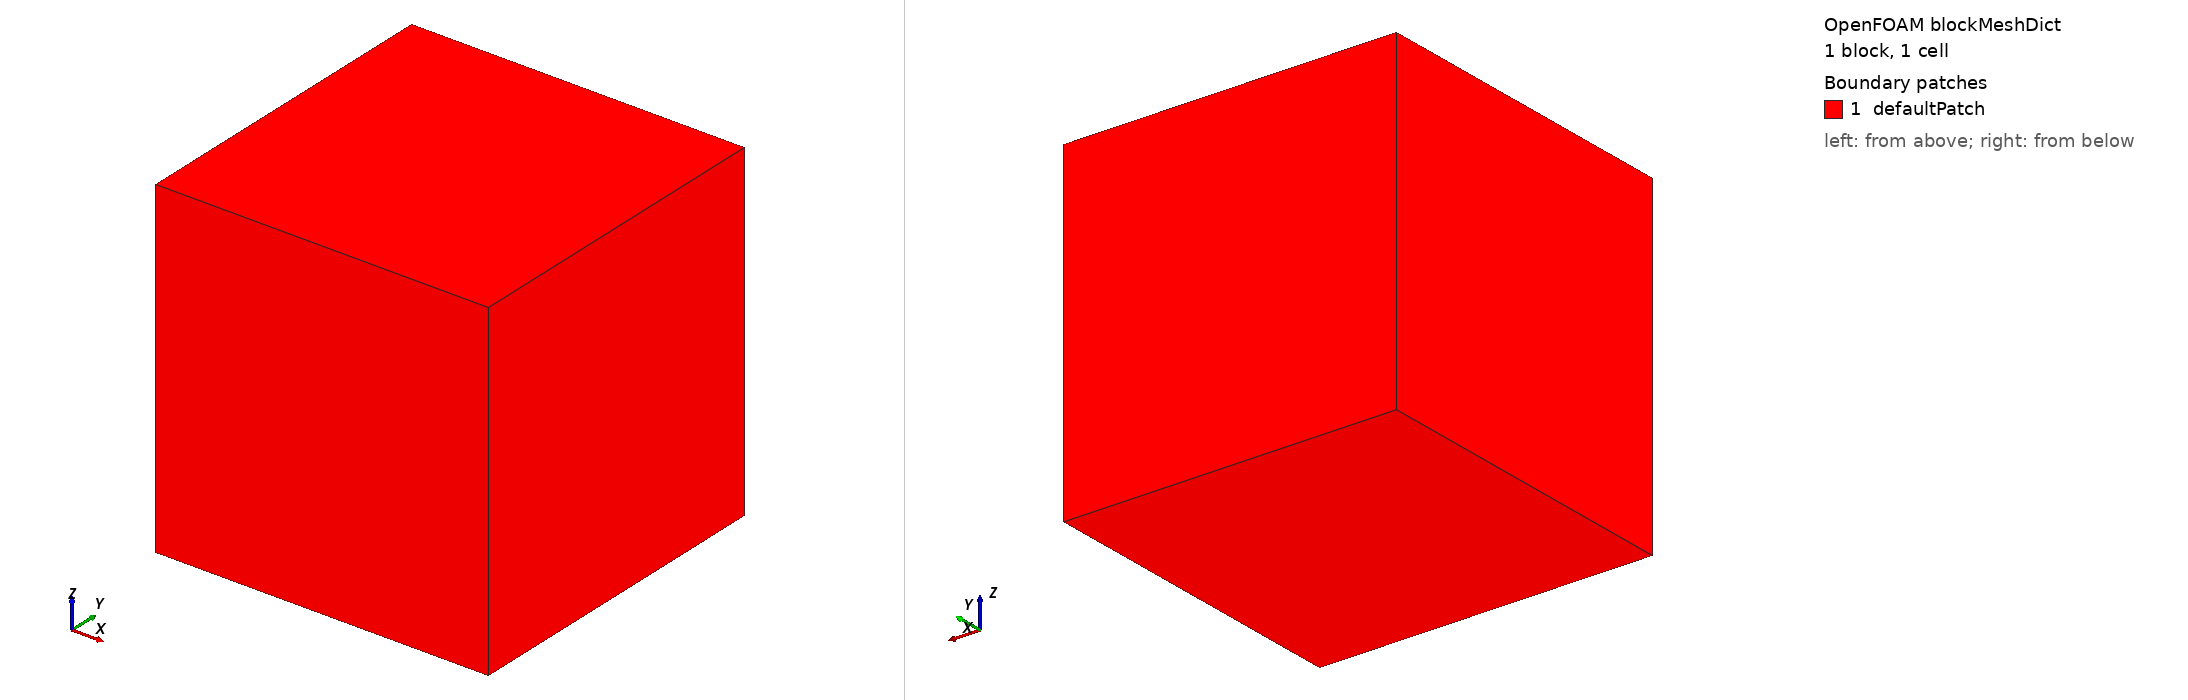

OpenFOAM case: the mesh blockMesh builds from blockMeshDict, 1 block(s), 1 cells. Boundary patches (legend numbers): 1 defaultPatch. Left view from above one corner, right view from below the opposite corner. Boundary conditions: 11 field file(s) under 0/; 0 of 1 drawn patches have an entry in a shipped field file.

=== system/blockMeshDict ===
/*--------------------------------*- C++ -*----------------------------------*\
| =========                 |                                                 |
| \\      /  F ield         | OpenFOAM: The Open Source CFD Toolbox           |
|  \\    /   O peration     | Version:  6                                     |
|   \\  /    A nd           | Website:  https://openfoam.org                  |
|    \\/     M anipulation  |                                                 |
\*---------------------------------------------------------------------------*/
FoamFile
{
    version     2.0;
    format      ascii;
    class       dictionary;
    object      blockMeshDict;
}
// * * * * * * * * * * * * * * * * * * * * * * * * * * * * * * * * * * * * * //

convertToMeters 1;

vertices
(
    (-1 -1 -1)
    (1 -1 -1)
    (1 1 -1)
    (-1 1 -1)

    (-1 -1 1)
    (1 -1 1)
    (1 1 1)
    (-1 1 1)
);

blocks
(
    hex (0 1 2 3 4 5 6 7) (1 1 1) simpleGrading (1 1 1)
);

edges
(
);

defaultPatch
{
    name defaultPatch;
    type empty;
}

patches
(
);

mergePatchPairs
(
);

// ************************************************************************* //


=== system/controlDict ===
/*--------------------------------*- C++ -*----------------------------------*\
| =========                 |                                                 |
| \\      /  F ield         | OpenFOAM: The Open Source CFD Toolbox           |
|  \\    /   O peration     | Version:  6                                     |
|   \\  /    A nd           | Website:  https://openfoam.org                  |
|    \\/     M anipulation  |                                                 |
\*---------------------------------------------------------------------------*/
FoamFile
{
    version     2.0;
    format      ascii;
    class       dictionary;
    location    "system";
    object      controlDict;
}
// * * * * * * * * * * * * * * * * * * * * * * * * * * * * * * * * * * * * * //

application     reactingTwoPhaseEulerFoam;

startFrom       startTime;

startTime       0;

stopAt          endTime;

endTime         1;

deltaT          0.005;

writeControl    runTime;

writeInterval   1;

purgeWrite      0;

writeFormat     ascii;

writePrecision  10;

writeCompression uncompressed;

timeFormat      general;

timePrecision   6;

runTimeModifiable yes;

adjustTimeStep  no;

maxCo           0.5;

maxDeltaT       1;

functions
{
    plot
    {
        lib             ("libsampling.so");
        type            probes;
        writeControl    timeStep;
        writeInterval   1;
        fields
        (
            air.gas
            alpha.gas
            alpha.liquid
            H2O.gas
            H2O.liquid
            C3H8O.gas
            C3H8O.liquid
            p
            T.gas
            T.liquid
        );
        probeLocations  ((0 0 0));
    }
}


// ************************************************************************* //
